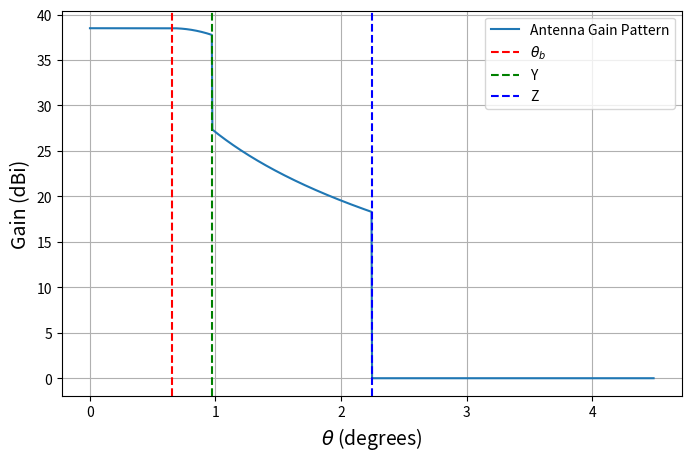

This chart was generated by the following Python code:
# -*- coding: utf-8 -*-
"""
Created on Sat Jul 26 13:50:01 2025

@author: Belayneh Abebe
"""
# antenna beam pattren in LEO satellite 
import numpy as np
import matplotlib.pyplot as plt

# Constants based on your description
G_m = 38.5  # Example max gain in dBi, adjust as needed
theta_b = 0.65  # Half of 3 dB beamwidth in degrees, example value
Ls = -6.75  # Near-in side-lobe level in dBi
Y = 1.5 * theta_b
Z = Y + 0.04**(G_m + Ls)  # Using your formula, corrected below

# The original formula for Z was: Z = Y + 0.04^(G_m + Ls - Lf), Lf = 0 here
# 0.04^(G_m + Ls) is very small, instead likely means 0.04 * (G_m + Ls - Lf)
# So let's clarify and implement as:
Lf = 0
Z = Y + 0.04 * (G_m + Ls - Lf)

# Define theta range from 0 to 2 * Z to see full pattern
theta = np.linspace(0, 2 * Z, 1000)

def antenna_gain(theta_deg):
    G = np.zeros_like(theta_deg)
    for i, t in enumerate(theta_deg):
        if t <= theta_b:
            G[i] = G_m
        elif theta_b < t <= Y:
            G[i] = G_m - 3 * ((t - theta_b) / theta_b)**2
        elif Y < t <= Z:
            G[i] = G_m + Ls - 25 * np.log10(t / theta_b)
        else:
            G[i] = 0
    return G

G_theta = antenna_gain(theta)

plt.figure(figsize=(8, 5))
plt.plot(theta, G_theta, label='Antenna Gain Pattern')
plt.axvline(x=theta_b, color='r', linestyle='--', label=r'$\theta_b$')
plt.axvline(x=Y, color='g', linestyle='--', label='Y')
plt.axvline(x=Z, color='b', linestyle='--', label='Z')
plt.xlabel(r'$\theta$ (degrees)',fontsize=14)
plt.ylabel('Gain (dBi)',fontsize=14)
#plt.title('Multi-beam Antenna Radiation Pattern (ITU-R S.1528)')
plt.legend()
plt.grid(True)
plt.show()
